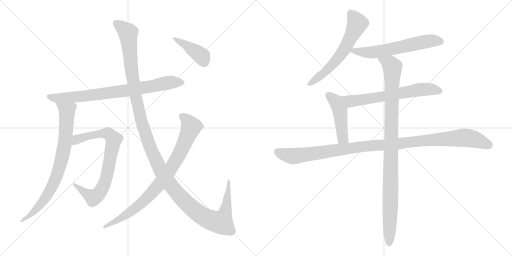
t = 0.00 s
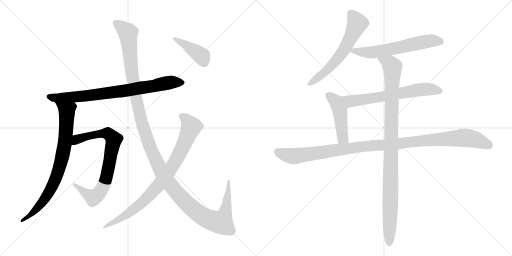
t = 2.15 s
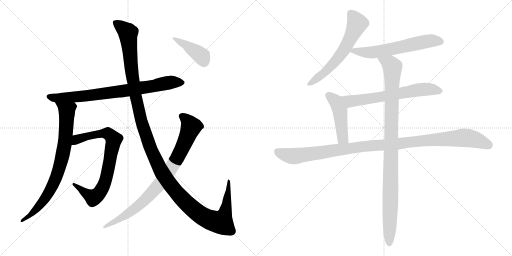
t = 4.30 s
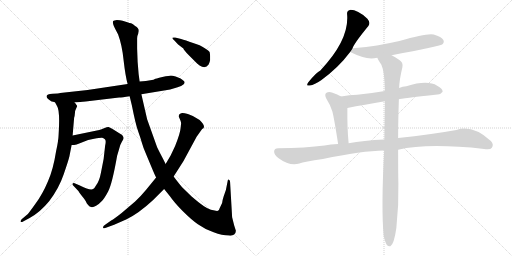
t = 6.45 s
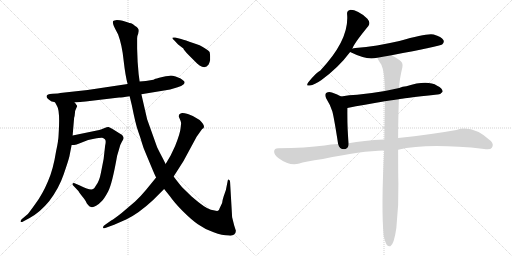
t = 8.60 s
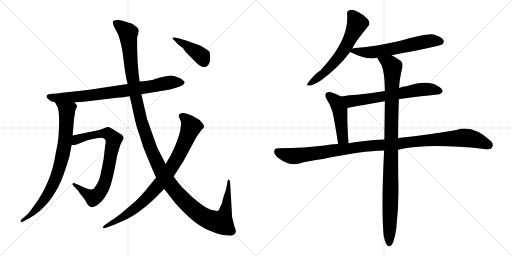
t = 10.75 s

The animated SVG that drew these frames (rendered in a browser with its animation timeline set to each time). Animation: 12 CSS @keyframes rules; one cycle of 10.75 s.

<svg version="1.1" viewBox="0 0 2048 1024" xmlns="http://www.w3.org/2000/svg">
  <g stroke="lightgray" stroke-dasharray="1,1" stroke-width="1" transform="scale(4, 4)">
    <line x1="0" y1="0" x2="256" y2="256"></line>
    <line x1="256" y1="0" x2="0" y2="256"></line>
    <line x1="128" y1="0" x2="128" y2="256"></line>
    <line x1="0" y1="128" x2="256" y2="128"></line>
    <line x1="256" y1="0" x2="512" y2="256"></line>
    <line x1="512" y1="0" x2="256" y2="256"></line>
    <line x1="384" y1="0" x2="384" y2="256"></line>
    <line x1="256" y1="128" x2="512" y2="128"></line>
  </g>
<g transform="scale(1, -1) translate(0, -850)">
   <style type="text/css">
    @keyframes keyframes0 {
      from {
       stroke: black;
       stroke-dashoffset: 795;
       stroke-width: 128;
       }
       72% {
       animation-timing-function: step-end;
       stroke: black;
       stroke-dashoffset: 0;
       stroke-width: 128;
       }
       to {
       stroke: black;
       stroke-width: 1024;
       }
       }
       #make-me-a-hanzi-animation-0 {
         animation: keyframes0 0.896973s both;
         animation-delay: 0.000000s;
         animation-timing-function: linear;
       }
    @keyframes keyframes1 {
      from {
       stroke: black;
       stroke-dashoffset: 803;
       stroke-width: 128;
       }
       72% {
       animation-timing-function: step-end;
       stroke: black;
       stroke-dashoffset: 0;
       stroke-width: 128;
       }
       to {
       stroke: black;
       stroke-width: 1024;
       }
       }
       #make-me-a-hanzi-animation-1 {
         animation: keyframes1 0.903483s both;
         animation-delay: 0.896973s;
         animation-timing-function: linear;
       }
    @keyframes keyframes2 {
      from {
       stroke: black;
       stroke-dashoffset: 784;
       stroke-width: 128;
       }
       72% {
       animation-timing-function: step-end;
       stroke: black;
       stroke-dashoffset: 0;
       stroke-width: 128;
       }
       to {
       stroke: black;
       stroke-width: 1024;
       }
       }
       #make-me-a-hanzi-animation-2 {
         animation: keyframes2 0.888021s both;
         animation-delay: 1.800456s;
         animation-timing-function: linear;
       }
    @keyframes keyframes3 {
      from {
       stroke: black;
       stroke-dashoffset: 1387;
       stroke-width: 128;
       }
       82% {
       animation-timing-function: step-end;
       stroke: black;
       stroke-dashoffset: 0;
       stroke-width: 128;
       }
       to {
       stroke: black;
       stroke-width: 1024;
       }
       }
       #make-me-a-hanzi-animation-3 {
         animation: keyframes3 1.378743s both;
         animation-delay: 2.688477s;
         animation-timing-function: linear;
       }
    @keyframes keyframes4 {
      from {
       stroke: black;
       stroke-dashoffset: 856;
       stroke-width: 128;
       }
       74% {
       animation-timing-function: step-end;
       stroke: black;
       stroke-dashoffset: 0;
       stroke-width: 128;
       }
       to {
       stroke: black;
       stroke-width: 1024;
       }
       }
       #make-me-a-hanzi-animation-4 {
         animation: keyframes4 0.946615s both;
         animation-delay: 4.067220s;
         animation-timing-function: linear;
       }
    @keyframes keyframes5 {
      from {
       stroke: black;
       stroke-dashoffset: 413;
       stroke-width: 128;
       }
       57% {
       animation-timing-function: step-end;
       stroke: black;
       stroke-dashoffset: 0;
       stroke-width: 128;
       }
       to {
       stroke: black;
       stroke-width: 1024;
       }
       }
       #make-me-a-hanzi-animation-5 {
         animation: keyframes5 0.586100s both;
         animation-delay: 5.013835s;
         animation-timing-function: linear;
       }
    @keyframes keyframes6 {
      from {
       stroke: black;
       stroke-dashoffset: 612;
       stroke-width: 128;
       }
       67% {
       animation-timing-function: step-end;
       stroke: black;
       stroke-dashoffset: 0;
       stroke-width: 128;
       }
       to {
       stroke: black;
       stroke-width: 1024;
       }
       }
       #make-me-a-hanzi-animation-6 {
         animation: keyframes6 0.748047s both;
         animation-delay: 5.599935s;
         animation-timing-function: linear;
       }
    @keyframes keyframes7 {
      from {
       stroke: black;
       stroke-dashoffset: 611;
       stroke-width: 128;
       }
       67% {
       animation-timing-function: step-end;
       stroke: black;
       stroke-dashoffset: 0;
       stroke-width: 128;
       }
       to {
       stroke: black;
       stroke-width: 1024;
       }
       }
       #make-me-a-hanzi-animation-7 {
         animation: keyframes7 0.747233s both;
         animation-delay: 6.347982s;
         animation-timing-function: linear;
       }
    @keyframes keyframes8 {
      from {
       stroke: black;
       stroke-dashoffset: 652;
       stroke-width: 128;
       }
       68% {
       animation-timing-function: step-end;
       stroke: black;
       stroke-dashoffset: 0;
       stroke-width: 128;
       }
       to {
       stroke: black;
       stroke-width: 1024;
       }
       }
       #make-me-a-hanzi-animation-8 {
         animation: keyframes8 0.780599s both;
         animation-delay: 7.095215s;
         animation-timing-function: linear;
       }
    @keyframes keyframes9 {
      from {
       stroke: black;
       stroke-dashoffset: 467;
       stroke-width: 128;
       }
       60% {
       animation-timing-function: step-end;
       stroke: black;
       stroke-dashoffset: 0;
       stroke-width: 128;
       }
       to {
       stroke: black;
       stroke-width: 1024;
       }
       }
       #make-me-a-hanzi-animation-9 {
         animation: keyframes9 0.630046s both;
         animation-delay: 7.875814s;
         animation-timing-function: linear;
       }
    @keyframes keyframes10 {
      from {
       stroke: black;
       stroke-dashoffset: 1114;
       stroke-width: 128;
       }
       78% {
       animation-timing-function: step-end;
       stroke: black;
       stroke-dashoffset: 0;
       stroke-width: 128;
       }
       to {
       stroke: black;
       stroke-width: 1024;
       }
       }
       #make-me-a-hanzi-animation-10 {
         animation: keyframes10 1.156576s both;
         animation-delay: 8.505860s;
         animation-timing-function: linear;
       }
    @keyframes keyframes11 {
      from {
       stroke: black;
       stroke-dashoffset: 1029;
       stroke-width: 128;
       }
       77% {
       animation-timing-function: step-end;
       stroke: black;
       stroke-dashoffset: 0;
       stroke-width: 128;
       }
       to {
       stroke: black;
       stroke-width: 1024;
       }
       }
       #make-me-a-hanzi-animation-11 {
         animation: keyframes11 1.087402s both;
         animation-delay: 9.662436s;
         animation-timing-function: linear;
       }
</style>
<path d="M 206.5 444.0 Q 212.5 444.0 220.5 440.0 L 298.5 440.0 L 342.5 444.0 L 476.5 460.0 Q 488.5 460.0 518.5 465.0 L 565.5 473.0 L 680.5 492.0 L 710.5 501.0 Q 726.5 505.0 733.5 512.0 Q 741.5 519.0 736.5 525.0 Q 731.5 530.0 722.5 536.0 L 702.5 544.0 Q 688.5 548.0 683.5 548.0 Q 679.5 548.0 649.5 542.0 Q 620.5 535.0 619.5 534.0 Q 614.5 529.0 558.5 524.0 L 510.5 514.0 L 350.5 490.0 L 240.5 478.0 Q 235.5 476.0 210.5 475.0 Q 186.5 473.0 186.5 466.0 Q 183.5 459.0 206.5 444.0 Z" fill="lightgray"></path> 
<path d="M 220.5 440.0 L 228.5 425.0 Q 240.5 407.0 234.5 312.0 Q 233.5 285.0 224.5 246.0 Q 212.5 170.0 191.5 124.0 Q 170.5 74.0 142.5 36.0 Q 114.5 -3.0 111.5 -6.0 L 86.5 -27.0 Q 80.5 -34.0 82.5 -37.0 Q 85.5 -40.0 92.5 -36.0 L 118.5 -22.0 Q 160.5 1.0 196.5 45.0 Q 235.5 96.0 254.5 152.0 Q 273.5 207.0 277.5 224.0 L 286.5 270.0 L 290.5 308.0 L 296.5 379.0 Q 298.5 382.0 299.5 396.0 Q 300.5 410.0 304.5 416.0 L 308.5 425.0 Q 309.5 427.0 304.5 432.0 Q 302.5 436.0 298.5 440.0 C 280.5 464.0 206.5 466.0 220.5 440.0 Z" fill="lightgray"></path> 
<path d="M 286.5 270.0 L 296.5 270.0 L 306.5 272.0 L 352.5 290.0 L 376.5 295.0 Q 403.5 300.0 408.5 299.0 Q 413.5 298.0 419.5 293.0 Q 425.5 288.0 420.5 267.0 L 414.5 214.0 L 403.5 158.0 Q 397.5 126.0 384.5 109.0 Q 377.5 96.0 372.5 94.0 Q 361.5 87.0 319.5 108.0 L 298.5 117.0 Q 292.5 120.0 290.5 115.0 Q 288.5 110.0 296.5 104.0 L 313.5 86.0 Q 314.5 83.0 328.5 65.0 Q 343.5 47.0 344.5 42.0 Q 346.5 37.0 352.5 30.0 Q 358.5 22.0 364.5 22.0 Q 371.5 19.0 384.5 27.0 Q 397.5 35.0 406.5 45.0 Q 416.5 54.0 432.5 84.0 Q 448.5 114.0 468.5 227.0 L 476.5 254.0 Q 480.5 272.0 487.5 283.0 Q 494.5 293.0 494.5 298.0 Q 494.5 302.0 488.5 310.0 L 448.5 335.0 Q 439.5 340.0 434.5 342.0 Q 429.5 343.0 418.5 338.0 L 406.5 333.0 Q 399.5 330.0 382.5 327.0 L 290.5 308.0 C 261.5 302.0 256.5 268.0 286.5 270.0 Z" fill="lightgray"></path> 
<path d="M 518.5 465.0 L 527.5 428.0 Q 542.5 352.0 552.5 325.0 Q 562.5 297.0 567.5 279.0 Q 572.5 260.0 584.5 233.0 L 607.5 178.0 Q 619.5 149.0 624.5 140.0 L 656.5 94.0 L 680.5 64.0 Q 695.5 42.0 729.5 7.0 Q 764.5 -28.0 791.5 -47.0 Q 819.5 -67.0 854.5 -79.0 Q 889.5 -92.0 914.5 -92.0 Q 929.5 -94.0 936.5 -88.0 Q 943.5 -82.0 943.5 -73.0 L 936.5 -51.0 L 928.5 -19.0 L 920.5 119.0 Q 921.5 129.0 915.5 131.0 Q 913.5 133.0 911.5 130.0 L 903.5 90.0 L 894.5 64.0 Q 889.5 49.0 888.5 38.0 L 878.5 17.0 Q 876.5 9.0 871.5 7.0 Q 867.5 5.0 843.5 11.0 Q 820.5 17.0 766.5 64.0 L 728.5 101.0 Q 715.5 116.0 694.5 144.0 L 662.5 194.0 L 651.5 216.0 Q 637.5 242.0 628.5 261.0 L 588.5 373.0 L 565.5 473.0 L 558.5 524.0 L 554.5 554.0 L 550.5 603.0 L 548.5 656.0 L 548.5 697.0 Q 547.5 704.0 552.5 714.0 L 554.5 726.0 Q 555.5 738.0 540.5 746.0 Q 531.5 755.0 524.5 757.0 Q 518.5 758.0 509.5 761.0 L 490.5 767.0 Q 480.5 770.0 467.5 770.0 Q 455.5 769.0 452.5 766.0 Q 448.5 757.0 460.5 735.0 L 472.5 712.0 Q 488.5 669.0 494.5 608.0 Q 501.5 546.0 510.5 514.0 L 518.5 465.0 Z" fill="lightgray"></path> 
<path d="M 624.5 140.0 L 584.5 91.0 Q 560.5 62.0 540.5 44.0 L 486.5 -2.0 Q 457.5 -25.0 444.5 -32.0 L 420.5 -49.0 Q 410.5 -56.0 412.5 -61.0 Q 414.5 -66.0 426.5 -60.0 L 456.5 -49.0 L 504.5 -28.0 Q 554.5 -4.0 611.5 49.0 L 656.5 94.0 L 694.5 144.0 L 733.5 205.0 L 786.5 303.0 L 808.5 334.0 Q 815.5 337.0 815.5 341.0 Q 818.5 350.0 798.5 370.0 Q 772.5 388.0 751.5 394.0 Q 730.5 400.0 724.5 397.0 Q 710.5 392.0 717.5 378.0 Q 724.5 363.0 724.5 358.0 L 722.5 338.0 Q 720.5 316.0 700.5 266.0 L 682.5 228.0 L 662.5 194.0 L 624.5 140.0 Z" fill="lightgray"></path> 
<path d="M 724.5 694.0 L 700.5 700.0 Q 690.5 701.0 689.5 699.0 Q 688.5 697.0 696.5 689.0 L 712.5 672.0 L 733.5 656.0 Q 734.5 651.0 754.5 630.0 L 782.5 602.0 Q 788.5 595.0 798.5 588.0 Q 821.5 573.0 834.5 592.0 Q 839.5 604.0 840.5 610.0 L 840.5 626.0 Q 840.5 632.0 838.5 642.0 Q 832.5 651.0 798.5 669.0 L 772.5 678.0 Q 740.5 690.0 724.5 694.0 Z" fill="lightgray"></path> 
<path d="M 1409.5 655.5 Q 1413.5 673.5 1473.5 746.5 Q 1483.5 759.5 1469.5 775.5 Q 1427.5 812.5 1399.5 810.5 Q 1386.5 807.5 1388.5 792.5 Q 1397.5 690.5 1281.5 568.5 Q 1265.5 561.5 1232.5 520.5 Q 1222.5 504.5 1239.5 508.5 Q 1258.5 511.5 1284.5 529.5 Q 1354.5 580.5 1400.5 642.5 L 1409.5 655.5 Z" fill="lightgray"></path> 
<path d="M 1566.5 629.5 Q 1758.5 665.5 1768.5 672.5 Q 1778.5 681.5 1773.5 690.5 Q 1766.5 703.5 1734.5 712.5 Q 1707.5 718.5 1597.5 686.5 Q 1506.5 665.5 1421.5 658.5 Q 1412.5 657.5 1409.5 655.5 C 1385.5 649.5 1385.5 649.5 1400.5 642.5 Q 1451.5 617.5 1485.5 616.5 Q 1495.5 617.5 1509.5 619.5 L 1566.5 629.5 Z" fill="lightgray"></path> 
<path d="M 1595.5 453.5 Q 1602.5 456.5 1749.5 472.5 Q 1761.5 471.5 1770.5 483.5 Q 1771.5 496.5 1748.5 507.5 Q 1709.5 531.5 1625.5 505.5 Q 1610.5 504.5 1596.5 498.5 L 1539.5 486.5 Q 1481.5 476.5 1428.5 471.5 Q 1397.5 470.5 1364.5 464.5 C 1334.5 459.5 1360.5 412.5 1389.5 418.5 Q 1456.5 431.5 1539.5 445.5 L 1595.5 453.5 Z" fill="lightgray"></path> 
<path d="M 1364.5 464.5 Q 1346.5 474.5 1327.5 480.5 Q 1314.5 484.5 1304.5 478.5 Q 1297.5 472.5 1304.5 457.5 Q 1320.5 432.5 1329.5 404.5 Q 1336.5 377.5 1352.5 274.5 C 1357.5 244.5 1397.5 247.5 1394.5 277.5 Q 1388.5 337.5 1389.5 418.5 C 1389.5 448.5 1389.5 451.5 1364.5 464.5 Z" fill="lightgray"></path> 
<path d="M 1592.5 251.5 Q 1709.5 278.5 1936.5 254.5 Q 1961.5 250.5 1967.5 259.5 Q 1976.5 272.5 1963.5 286.5 Q 1890.5 352.5 1825.5 330.5 Q 1725.5 312.5 1592.5 298.5 L 1537.5 292.5 Q 1452.5 288.5 1394.5 277.5 L 1352.5 274.5 Q 1321.5 273.5 1298.5 268.5 Q 1223.5 258.5 1112.5 257.5 Q 1097.5 257.5 1096.5 245.5 Q 1095.5 232.5 1114.5 217.5 Q 1159.5 184.5 1197.5 196.5 Q 1216.5 203.5 1291.5 214.5 Q 1447.5 247.5 1536.5 248.5 L 1592.5 251.5 Z" fill="lightgray"></path> 
<path d="M 1534.5 -91.5 Q 1540.5 -119.5 1547.5 -129.5 Q 1553.5 -136.5 1561.5 -134.5 Q 1576.5 -125.5 1585.5 -60.5 Q 1595.5 29.5 1593.5 117.5 Q 1592.5 156.5 1592.5 251.5 L 1592.5 298.5 Q 1592.5 365.5 1595.5 453.5 L 1596.5 498.5 Q 1597.5 531.5 1609.5 581.5 Q 1613.5 600.5 1597.5 610.5 Q 1579.5 623.5 1566.5 629.5 C 1540.5 644.5 1495.5 645.5 1509.5 619.5 Q 1509.5 615.5 1525.5 591.5 Q 1538.5 564.5 1539.5 486.5 L 1539.5 445.5 Q 1538.5 376.5 1537.5 292.5 L 1536.5 248.5 Q 1524.5 17.5 1534.5 -91.5 Z" fill="lightgray"></path> 
      <clipPath id="make-me-a-hanzi-clip-0">
      <path d="M 206.5 444.0 Q 212.5 444.0 220.5 440.0 L 298.5 440.0 L 342.5 444.0 L 476.5 460.0 Q 488.5 460.0 518.5 465.0 L 565.5 473.0 L 680.5 492.0 L 710.5 501.0 Q 726.5 505.0 733.5 512.0 Q 741.5 519.0 736.5 525.0 Q 731.5 530.0 722.5 536.0 L 702.5 544.0 Q 688.5 548.0 683.5 548.0 Q 679.5 548.0 649.5 542.0 Q 620.5 535.0 619.5 534.0 Q 614.5 529.0 558.5 524.0 L 510.5 514.0 L 350.5 490.0 L 240.5 478.0 Q 235.5 476.0 210.5 475.0 Q 186.5 473.0 186.5 466.0 Q 183.5 459.0 206.5 444.0 Z" fill="lightgray"></path>
      </clipPath>
      <path clip-path="url(#make-me-a-hanzi-clip-0)" d="M 194.5 464.0 L 228.5 457.0 L 333.5 465.0 L 505.5 488.0 L 690.5 522.0 L 727.5 520.0 " fill="none" id="make-me-a-hanzi-animation-0" stroke-dasharray="667 1334" stroke-linecap="round"></path>

      <clipPath id="make-me-a-hanzi-clip-1">
      <path d="M 220.5 440.0 L 228.5 425.0 Q 240.5 407.0 234.5 312.0 Q 233.5 285.0 224.5 246.0 Q 212.5 170.0 191.5 124.0 Q 170.5 74.0 142.5 36.0 Q 114.5 -3.0 111.5 -6.0 L 86.5 -27.0 Q 80.5 -34.0 82.5 -37.0 Q 85.5 -40.0 92.5 -36.0 L 118.5 -22.0 Q 160.5 1.0 196.5 45.0 Q 235.5 96.0 254.5 152.0 Q 273.5 207.0 277.5 224.0 L 286.5 270.0 L 290.5 308.0 L 296.5 379.0 Q 298.5 382.0 299.5 396.0 Q 300.5 410.0 304.5 416.0 L 308.5 425.0 Q 309.5 427.0 304.5 432.0 Q 302.5 436.0 298.5 440.0 C 280.5 464.0 206.5 466.0 220.5 440.0 Z" fill="lightgray"></path>
      </clipPath>
      <path clip-path="url(#make-me-a-hanzi-clip-1)" d="M 228.5 439.0 L 267.5 407.0 L 262.5 305.0 L 235.5 170.0 L 185.5 63.0 L 120.5 -12.0 L 87.5 -33.0 " fill="none" id="make-me-a-hanzi-animation-1" stroke-dasharray="675 1350" stroke-linecap="round"></path>

      <clipPath id="make-me-a-hanzi-clip-2">
      <path d="M 286.5 270.0 L 296.5 270.0 L 306.5 272.0 L 352.5 290.0 L 376.5 295.0 Q 403.5 300.0 408.5 299.0 Q 413.5 298.0 419.5 293.0 Q 425.5 288.0 420.5 267.0 L 414.5 214.0 L 403.5 158.0 Q 397.5 126.0 384.5 109.0 Q 377.5 96.0 372.5 94.0 Q 361.5 87.0 319.5 108.0 L 298.5 117.0 Q 292.5 120.0 290.5 115.0 Q 288.5 110.0 296.5 104.0 L 313.5 86.0 Q 314.5 83.0 328.5 65.0 Q 343.5 47.0 344.5 42.0 Q 346.5 37.0 352.5 30.0 Q 358.5 22.0 364.5 22.0 Q 371.5 19.0 384.5 27.0 Q 397.5 35.0 406.5 45.0 Q 416.5 54.0 432.5 84.0 Q 448.5 114.0 468.5 227.0 L 476.5 254.0 Q 480.5 272.0 487.5 283.0 Q 494.5 293.0 494.5 298.0 Q 494.5 302.0 488.5 310.0 L 448.5 335.0 Q 439.5 340.0 434.5 342.0 Q 429.5 343.0 418.5 338.0 L 406.5 333.0 Q 399.5 330.0 382.5 327.0 L 290.5 308.0 C 261.5 302.0 256.5 268.0 286.5 270.0 Z" fill="lightgray"></path>
      </clipPath>
      <path clip-path="url(#make-me-a-hanzi-clip-2)" d="M 291.5 276.0 L 317.5 296.0 L 406.5 316.0 L 431.5 316.0 L 455.5 291.0 L 424.5 134.0 L 394.5 75.0 L 369.5 61.0 L 295.5 111.0 " fill="none" id="make-me-a-hanzi-animation-2" stroke-dasharray="656 1312" stroke-linecap="round"></path>

      <clipPath id="make-me-a-hanzi-clip-3">
      <path d="M 518.5 465.0 L 527.5 428.0 Q 542.5 352.0 552.5 325.0 Q 562.5 297.0 567.5 279.0 Q 572.5 260.0 584.5 233.0 L 607.5 178.0 Q 619.5 149.0 624.5 140.0 L 656.5 94.0 L 680.5 64.0 Q 695.5 42.0 729.5 7.0 Q 764.5 -28.0 791.5 -47.0 Q 819.5 -67.0 854.5 -79.0 Q 889.5 -92.0 914.5 -92.0 Q 929.5 -94.0 936.5 -88.0 Q 943.5 -82.0 943.5 -73.0 L 936.5 -51.0 L 928.5 -19.0 L 920.5 119.0 Q 921.5 129.0 915.5 131.0 Q 913.5 133.0 911.5 130.0 L 903.5 90.0 L 894.5 64.0 Q 889.5 49.0 888.5 38.0 L 878.5 17.0 Q 876.5 9.0 871.5 7.0 Q 867.5 5.0 843.5 11.0 Q 820.5 17.0 766.5 64.0 L 728.5 101.0 Q 715.5 116.0 694.5 144.0 L 662.5 194.0 L 651.5 216.0 Q 637.5 242.0 628.5 261.0 L 588.5 373.0 L 565.5 473.0 L 558.5 524.0 L 554.5 554.0 L 550.5 603.0 L 548.5 656.0 L 548.5 697.0 Q 547.5 704.0 552.5 714.0 L 554.5 726.0 Q 555.5 738.0 540.5 746.0 Q 531.5 755.0 524.5 757.0 Q 518.5 758.0 509.5 761.0 L 490.5 767.0 Q 480.5 770.0 467.5 770.0 Q 455.5 769.0 452.5 766.0 Q 448.5 757.0 460.5 735.0 L 472.5 712.0 Q 488.5 669.0 494.5 608.0 Q 501.5 546.0 510.5 514.0 L 518.5 465.0 Z" fill="lightgray"></path>
      </clipPath>
      <path clip-path="url(#make-me-a-hanzi-clip-3)" d="M 461.5 761.0 L 511.5 718.0 L 530.5 537.0 L 560.5 385.0 L 604.5 249.0 L 668.5 128.0 L 734.5 48.0 L 790.5 -1.0 L 828.5 -25.0 L 877.5 -39.0 L 884.5 -39.0 L 901.5 3.0 L 915.5 124.0 " fill="none" id="make-me-a-hanzi-animation-3" stroke-dasharray="1259 2518" stroke-linecap="round"></path>

      <clipPath id="make-me-a-hanzi-clip-4">
      <path d="M 624.5 140.0 L 584.5 91.0 Q 560.5 62.0 540.5 44.0 L 486.5 -2.0 Q 457.5 -25.0 444.5 -32.0 L 420.5 -49.0 Q 410.5 -56.0 412.5 -61.0 Q 414.5 -66.0 426.5 -60.0 L 456.5 -49.0 L 504.5 -28.0 Q 554.5 -4.0 611.5 49.0 L 656.5 94.0 L 694.5 144.0 L 733.5 205.0 L 786.5 303.0 L 808.5 334.0 Q 815.5 337.0 815.5 341.0 Q 818.5 350.0 798.5 370.0 Q 772.5 388.0 751.5 394.0 Q 730.5 400.0 724.5 397.0 Q 710.5 392.0 717.5 378.0 Q 724.5 363.0 724.5 358.0 L 722.5 338.0 Q 720.5 316.0 700.5 266.0 L 682.5 228.0 L 662.5 194.0 L 624.5 140.0 Z" fill="lightgray"></path>
      </clipPath>
      <path clip-path="url(#make-me-a-hanzi-clip-4)" d="M 726.5 385.0 L 748.5 368.0 L 764.5 343.0 L 720.5 239.0 L 668.5 154.0 L 619.5 93.0 L 555.5 28.0 L 481.5 -24.0 L 419.5 -57.0 " fill="none" id="make-me-a-hanzi-animation-4" stroke-dasharray="728 1456" stroke-linecap="round"></path>

      <clipPath id="make-me-a-hanzi-clip-5">
      <path d="M 724.5 694.0 L 700.5 700.0 Q 690.5 701.0 689.5 699.0 Q 688.5 697.0 696.5 689.0 L 712.5 672.0 L 733.5 656.0 Q 734.5 651.0 754.5 630.0 L 782.5 602.0 Q 788.5 595.0 798.5 588.0 Q 821.5 573.0 834.5 592.0 Q 839.5 604.0 840.5 610.0 L 840.5 626.0 Q 840.5 632.0 838.5 642.0 Q 832.5 651.0 798.5 669.0 L 772.5 678.0 Q 740.5 690.0 724.5 694.0 Z" fill="lightgray"></path>
      </clipPath>
      <path clip-path="url(#make-me-a-hanzi-clip-5)" d="M 695.5 696.0 L 791.5 638.0 L 806.5 625.0 L 816.5 602.0 " fill="none" id="make-me-a-hanzi-animation-5" stroke-dasharray="285 570" stroke-linecap="round"></path>

      <clipPath id="make-me-a-hanzi-clip-6">
      <path d="M 1409.5 655.5 Q 1413.5 673.5 1473.5 746.5 Q 1483.5 759.5 1469.5 775.5 Q 1427.5 812.5 1399.5 810.5 Q 1386.5 807.5 1388.5 792.5 Q 1397.5 690.5 1281.5 568.5 Q 1265.5 561.5 1232.5 520.5 Q 1222.5 504.5 1239.5 508.5 Q 1258.5 511.5 1284.5 529.5 Q 1354.5 580.5 1400.5 642.5 L 1409.5 655.5 Z" fill="lightgray"></path>
      </clipPath>
      <path clip-path="url(#make-me-a-hanzi-clip-6)" d="M 1401.5 796.5 L 1428.5 755.5 L 1384.5 663.5 L 1324.5 586.5 L 1293.5 555.5 L 1242.5 518.5 " fill="none" id="make-me-a-hanzi-animation-6" stroke-dasharray="484 968" stroke-linecap="round"></path>

      <clipPath id="make-me-a-hanzi-clip-7">
      <path d="M 1566.5 629.5 Q 1758.5 665.5 1768.5 672.5 Q 1778.5 681.5 1773.5 690.5 Q 1766.5 703.5 1734.5 712.5 Q 1707.5 718.5 1597.5 686.5 Q 1506.5 665.5 1421.5 658.5 Q 1412.5 657.5 1409.5 655.5 C 1385.5 649.5 1385.5 649.5 1400.5 642.5 Q 1451.5 617.5 1485.5 616.5 Q 1495.5 617.5 1509.5 619.5 L 1566.5 629.5 Z" fill="lightgray"></path>
      </clipPath>
      <path clip-path="url(#make-me-a-hanzi-clip-7)" d="M 1411.5 644.5 L 1499.5 642.5 L 1715.5 686.5 L 1761.5 684.5 " fill="none" id="make-me-a-hanzi-animation-7" stroke-dasharray="483 966" stroke-linecap="round"></path>

      <clipPath id="make-me-a-hanzi-clip-8">
      <path d="M 1595.5 453.5 Q 1602.5 456.5 1749.5 472.5 Q 1761.5 471.5 1770.5 483.5 Q 1771.5 496.5 1748.5 507.5 Q 1709.5 531.5 1625.5 505.5 Q 1610.5 504.5 1596.5 498.5 L 1539.5 486.5 Q 1481.5 476.5 1428.5 471.5 Q 1397.5 470.5 1364.5 464.5 C 1334.5 459.5 1360.5 412.5 1389.5 418.5 Q 1456.5 431.5 1539.5 445.5 L 1595.5 453.5 Z" fill="lightgray"></path>
      </clipPath>
      <path clip-path="url(#make-me-a-hanzi-clip-8)" d="M 1371.5 461.5 L 1405.5 445.5 L 1691.5 493.5 L 1759.5 485.5 " fill="none" id="make-me-a-hanzi-animation-8" stroke-dasharray="524 1048" stroke-linecap="round"></path>

      <clipPath id="make-me-a-hanzi-clip-9">
      <path d="M 1364.5 464.5 Q 1346.5 474.5 1327.5 480.5 Q 1314.5 484.5 1304.5 478.5 Q 1297.5 472.5 1304.5 457.5 Q 1320.5 432.5 1329.5 404.5 Q 1336.5 377.5 1352.5 274.5 C 1357.5 244.5 1397.5 247.5 1394.5 277.5 Q 1388.5 337.5 1389.5 418.5 C 1389.5 448.5 1389.5 451.5 1364.5 464.5 Z" fill="lightgray"></path>
      </clipPath>
      <path clip-path="url(#make-me-a-hanzi-clip-9)" d="M 1313.5 469.5 L 1344.5 443.5 L 1354.5 421.5 L 1368.5 309.5 L 1372.5 296.5 L 1387.5 283.5 " fill="none" id="make-me-a-hanzi-animation-9" stroke-dasharray="339 678" stroke-linecap="round"></path>

      <clipPath id="make-me-a-hanzi-clip-10">
      <path d="M 1592.5 251.5 Q 1709.5 278.5 1936.5 254.5 Q 1961.5 250.5 1967.5 259.5 Q 1976.5 272.5 1963.5 286.5 Q 1890.5 352.5 1825.5 330.5 Q 1725.5 312.5 1592.5 298.5 L 1537.5 292.5 Q 1452.5 288.5 1394.5 277.5 L 1352.5 274.5 Q 1321.5 273.5 1298.5 268.5 Q 1223.5 258.5 1112.5 257.5 Q 1097.5 257.5 1096.5 245.5 Q 1095.5 232.5 1114.5 217.5 Q 1159.5 184.5 1197.5 196.5 Q 1216.5 203.5 1291.5 214.5 Q 1447.5 247.5 1536.5 248.5 L 1592.5 251.5 Z" fill="lightgray"></path>
      </clipPath>
      <path clip-path="url(#make-me-a-hanzi-clip-10)" d="M 1109.5 244.5 L 1135.5 232.5 L 1184.5 226.5 L 1477.5 267.5 L 1841.5 298.5 L 1898.5 292.5 L 1955.5 269.5 " fill="none" id="make-me-a-hanzi-animation-10" stroke-dasharray="986 1972" stroke-linecap="round"></path>

      <clipPath id="make-me-a-hanzi-clip-11">
      <path d="M 1534.5 -91.5 Q 1540.5 -119.5 1547.5 -129.5 Q 1553.5 -136.5 1561.5 -134.5 Q 1576.5 -125.5 1585.5 -60.5 Q 1595.5 29.5 1593.5 117.5 Q 1592.5 156.5 1592.5 251.5 L 1592.5 298.5 Q 1592.5 365.5 1595.5 453.5 L 1596.5 498.5 Q 1597.5 531.5 1609.5 581.5 Q 1613.5 600.5 1597.5 610.5 Q 1579.5 623.5 1566.5 629.5 C 1540.5 644.5 1495.5 645.5 1509.5 619.5 Q 1509.5 615.5 1525.5 591.5 Q 1538.5 564.5 1539.5 486.5 L 1539.5 445.5 Q 1538.5 376.5 1537.5 292.5 L 1536.5 248.5 Q 1524.5 17.5 1534.5 -91.5 Z" fill="lightgray"></path>
      </clipPath>
      <path clip-path="url(#make-me-a-hanzi-clip-11)" d="M 1516.5 619.5 L 1562.5 592.5 L 1570.5 581.5 L 1557.5 -124.5 " fill="none" id="make-me-a-hanzi-animation-11" stroke-dasharray="901 1802" stroke-linecap="round"></path>

</g>
</svg>
